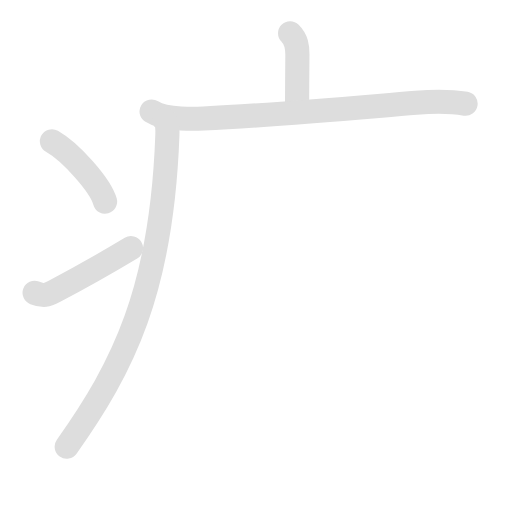
t = 0.00 s
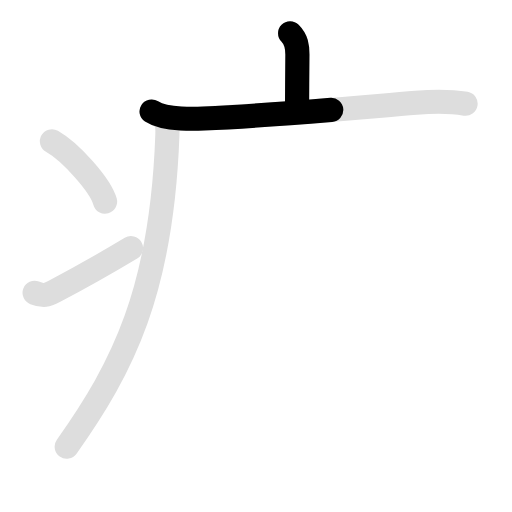
t = 1.35 s
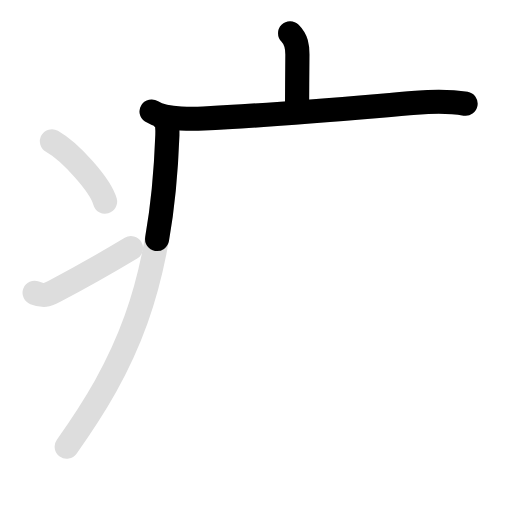
t = 2.70 s
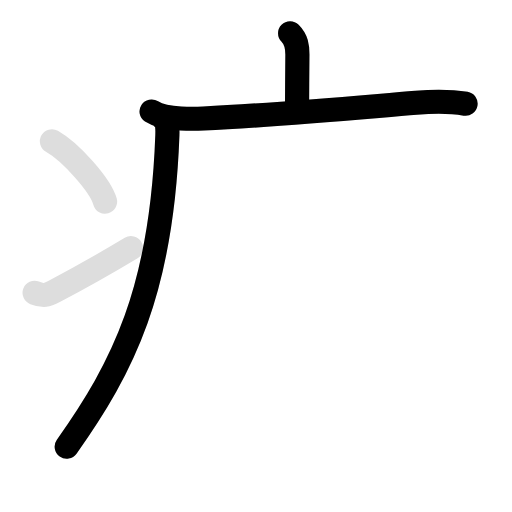
t = 4.10 s
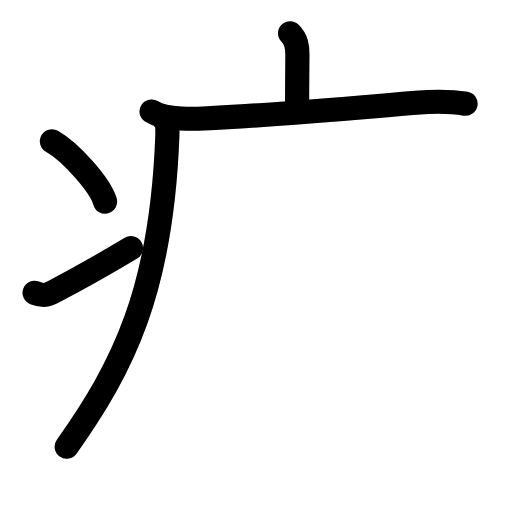
t = 5.45 s
t = 6.80 s: frame unchanged from t = 5.45 s, image omitted

The animated SVG that drew these frames (rendered in a browser with its animation timeline set to each time). Animation: 10 SMIL elements (animate=6,set=4); one cycle of 6.80 s, repeats indefinitely.

<svg id="kvg-07592" class="kanjivg" viewBox="0 0 106 106" width="106" height="106" xmlns="http://www.w3.org/2000/svg" xmlns:xlink="http://www.w3.org/1999/xlink" xml:space="preserve" version="1.1" baseProfile="full"><defs><style type="text/css">path.black{fill:none;stroke:black;stroke-width:5;stroke-linecap:round;stroke-linejoin:round;}path.grey{fill:none;stroke:#ddd;stroke-width:5;stroke-linecap:round;stroke-linejoin:round;}path.stroke{fill:none;stroke:black;stroke-width:5;stroke-linecap:round;stroke-linejoin:round;}text{font-size:16px;font-family:Segoe UI Symbol,Cambria Math,DejaVu Sans,Symbola,Quivira,STIX,Code2000;-webkit-touch-callout:none;cursor:pointer;-webkit-user-select:none;-khtml-user-select:none;-moz-user-select:none;-ms-user-select:none;user-select: none;}text:hover{color:#777;}#reset{font-weight:bold;}</style><marker id="markerStart" markerWidth="8" markerHeight="8" style="overflow:visible;"><circle cx="0" cy="0" r="1.5" style="stroke:none;fill:red;fill-opacity:0.5;"/></marker><marker id="markerEnd" style="overflow:visible;"><circle cx="0" cy="0" r="0.8" style="stroke:none;fill:blue;fill-opacity:0.5;"><animate attributeName="opacity" from="1" to="0" dur="3s" repeatCount="indefinite" /></circle></marker></defs><path d="M60.06,6.88c1.34,1.34,1.51,2.74,1.51,4.4c0,0.79-0.07,7.96-0.07,10.71" class="grey" /><path d="M31.38,23.08c1.62,1.05,4.46,1.37,6.04,1.45c2.09,0.1,3.53,0.06,4.73,0c14.48-0.65,29.23-2.03,43.99-3.26c3.45-0.29,6.82-0.38,10.25,0.21" class="grey" /><path d="M33.99,24.75c0.75,0.75,0.69,2.18,0.66,3.25c-1.16,32.15-9.16,48.05-20.84,64.47" class="grey" /><path d="M10.75,29.25c3.88,2.2,10.03,9.07,11,12.5" class="grey" /><path d="M7.17,60.63c1.9,0.72,2.49,0.51,4.16-0.36c6.76-3.55,10.67-5.82,15.79-8.89" class="grey" /><path d="M60.06,6.88c1.34,1.34,1.51,2.74,1.51,4.4c0,0.79-0.07,7.96-0.07,10.71" class="stroke" stroke-dasharray="150"><animate attributeName="stroke-dashoffset" from="150" to="0" dur="1.8s" begin="0.0s" fill="freeze" /></path><path d="M31.38,23.08c1.62,1.05,4.46,1.37,6.04,1.45c2.09,0.1,3.53,0.06,4.73,0c14.48-0.65,29.23-2.03,43.99-3.26c3.45-0.29,6.82-0.38,10.25,0.21" class="stroke" stroke-dasharray="150"><set attributeName="opacity" to="0" dur="0.9s" /><animate attributeName="stroke-dashoffset" from="150" to="0" dur="1.8s" begin="0.9s" fill="freeze" /></path><path d="M33.99,24.75c0.75,0.75,0.69,2.18,0.66,3.25c-1.16,32.15-9.16,48.05-20.84,64.47" class="stroke" stroke-dasharray="150"><set attributeName="opacity" to="0" dur="2.4s" /><animate attributeName="stroke-dashoffset" from="150" to="0" dur="1.8s" begin="2.4s" fill="freeze" /></path><path d="M10.75,29.25c3.88,2.2,10.03,9.07,11,12.5" class="stroke" stroke-dasharray="150"><set attributeName="opacity" to="0" dur="4.1s" /><animate attributeName="stroke-dashoffset" from="150" to="0" dur="1.8s" begin="4.1s" fill="freeze" /></path><path d="M7.17,60.63c1.9,0.72,2.49,0.51,4.16-0.36c6.76-3.55,10.67-5.82,15.79-8.89" class="stroke" stroke-dasharray="150"><set attributeName="opacity" to="0" dur="5.0s" /><animate attributeName="stroke-dashoffset" from="150" to="0" dur="1.8s" begin="5.0s" fill="freeze" /></path></svg>
